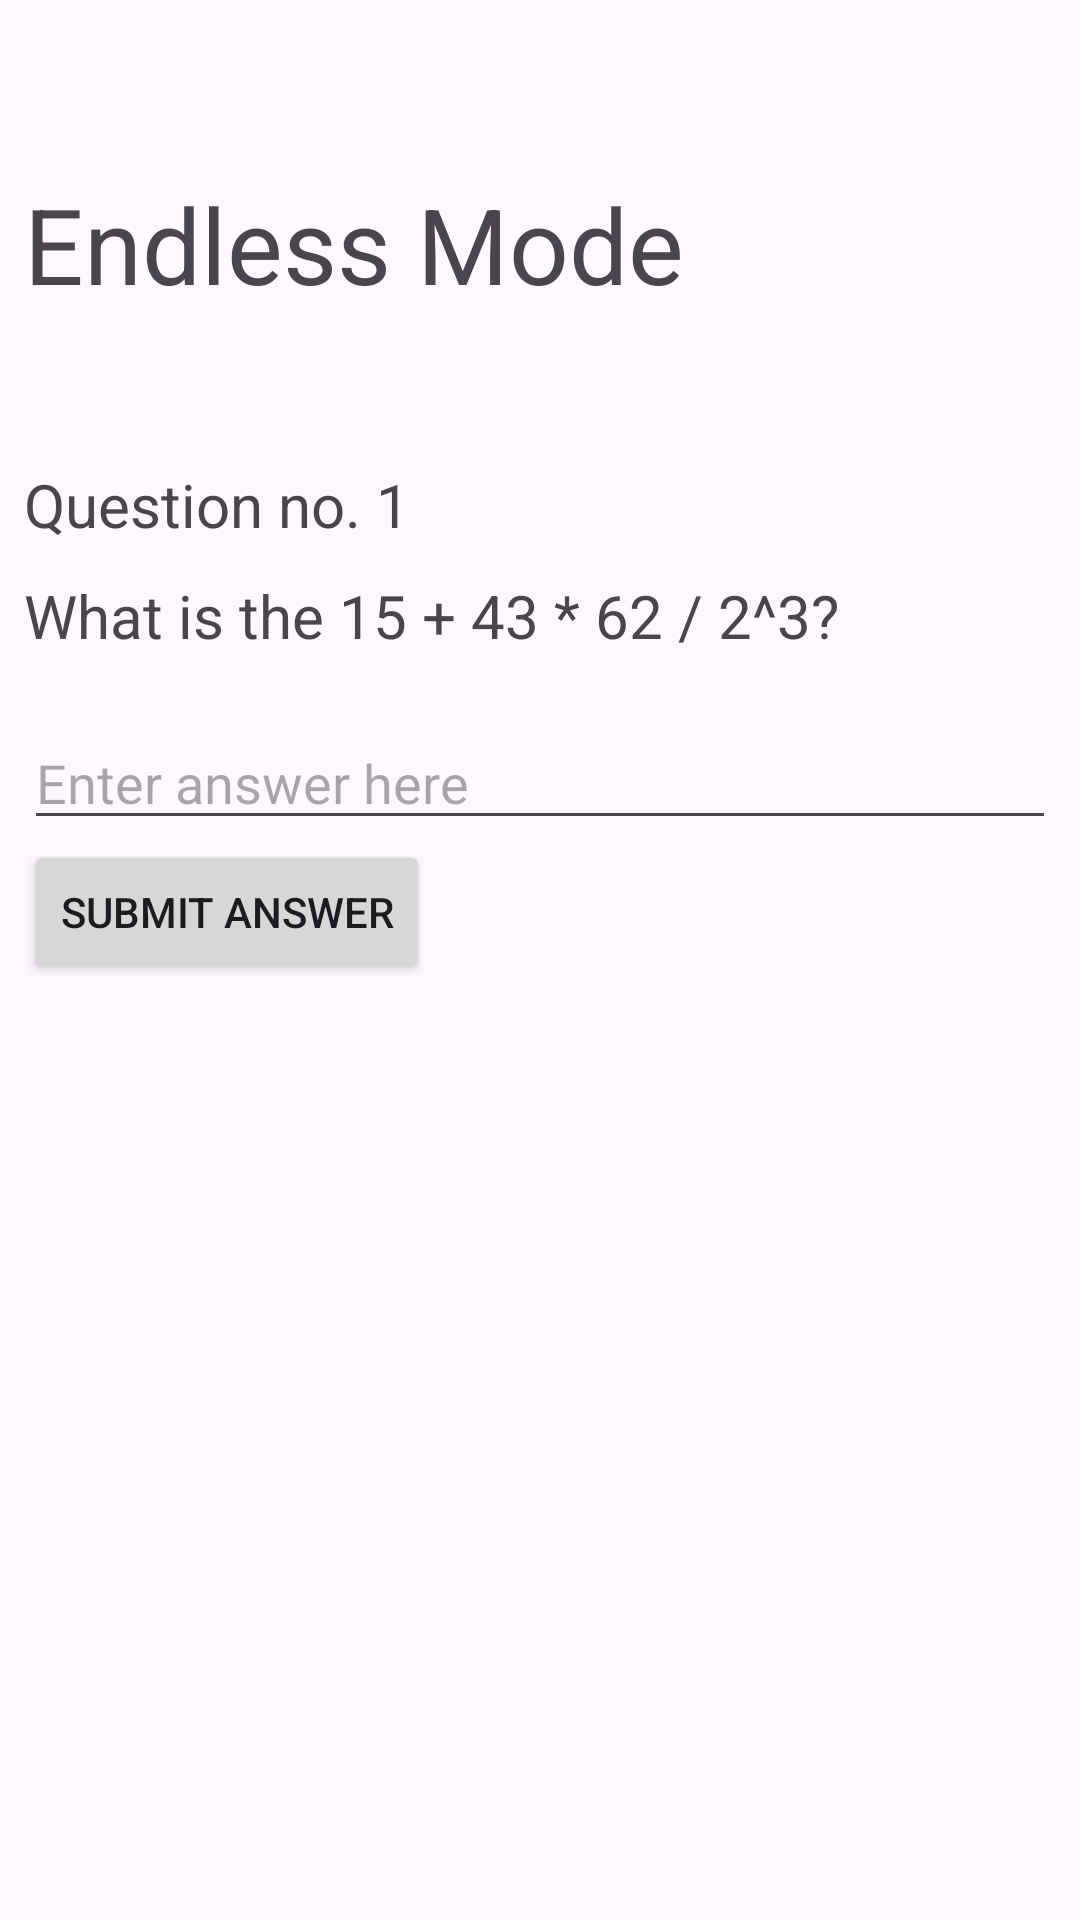

Android layout source for this screen:
<!-- AndroidManifest.xml: application theme Theme.ComOrgQuizWeek4Practice -->
<!-- res/layout/activity_endless_mode.xml -->
<?xml version="1.0" encoding="utf-8"?>
<LinearLayout xmlns:android="http://schemas.android.com/apk/res/android"
    xmlns:app="http://schemas.android.com/apk/res-auto"
    xmlns:tools="http://schemas.android.com/tools"
    android:id="@+id/main"
    android:layout_width="match_parent"
    android:layout_height="match_parent"
    android:orientation="vertical"
    tools:context=".EndlessModeActivity">

    <LinearLayout
        android:layout_width="match_parent"
        android:layout_height="match_parent"
        android:layout_margin="8dp"
        android:orientation="vertical">

        <TextView
            android:id="@+id/textview_mode_type"
            android:layout_width="wrap_content"
            android:layout_height="wrap_content"
            android:layout_marginTop="50dp"
            android:text="Endless Mode"
            android:textAlignment="center"
            android:textSize="35sp"/>

        <TextView
            android:id="@+id/textview_question_number"
            android:layout_width="wrap_content"
            android:layout_height="wrap_content"
            android:layout_marginTop="50dp"
            android:text="Question no. 1"
            android:textAlignment="center"
            android:textSize="20sp"/>

        <TextView
            android:id="@+id/textview_question"
            android:layout_width="wrap_content"
            android:layout_height="wrap_content"
            android:layout_marginTop="10dp"
            android:text="What is the 15 + 43 * 62 / 2^3?"
            android:textSize="20sp"/>

        <EditText
            android:id="@+id/edittext_answer"
            android:layout_width="match_parent"
            android:layout_height="wrap_content"
            android:layout_marginTop="20dp"
            android:hint="Enter answer here"/>

        <Button
            android:id="@+id/button_submit_answer"
            android:layout_width="wrap_content"
            android:layout_height="wrap_content"
            android:text="Submit answer"/>

        <TextView
            android:id="@+id/textview_displayquestionresult"
            android:layout_width="wrap_content"
            android:layout_height="wrap_content"
            android:layout_marginTop="10dp"
            android:visibility="invisible"
            android:text="Correct!"
            android:textAlignment="center"
            android:textSize="40sp"/>

        <TextView
            android:id="@+id/textview_youranswer"
            android:layout_width="wrap_content"
            android:layout_height="wrap_content"
            android:layout_marginTop="10dp"
            android:visibility="invisible"
            android:text="Your Answer: "
            android:textSize="20sp"/>

        <TextView
            android:id="@+id/textview_correctanswer"
            android:layout_width="wrap_content"
            android:layout_height="wrap_content"
            android:visibility="invisible"
            android:text="Correct Answer: "
            android:textSize="20sp"/>

        <Button
            android:id="@+id/button_next_question"
            android:layout_width="wrap_content"
            android:layout_height="wrap_content"
            android:visibility="invisible"
            android:text="Next Question"/>

    </LinearLayout>

</LinearLayout>
<!-- resources referenced by this layout -->
<resources>
  <style name="Theme.ComOrgQuizWeek4Practice" parent="Base.Theme.ComOrgQuizWeek4Practice" />
  <style name="Base.Theme.ComOrgQuizWeek4Practice" parent="Theme.Material3.DayNight.NoActionBar">
          
          
      </style>
</resources>
